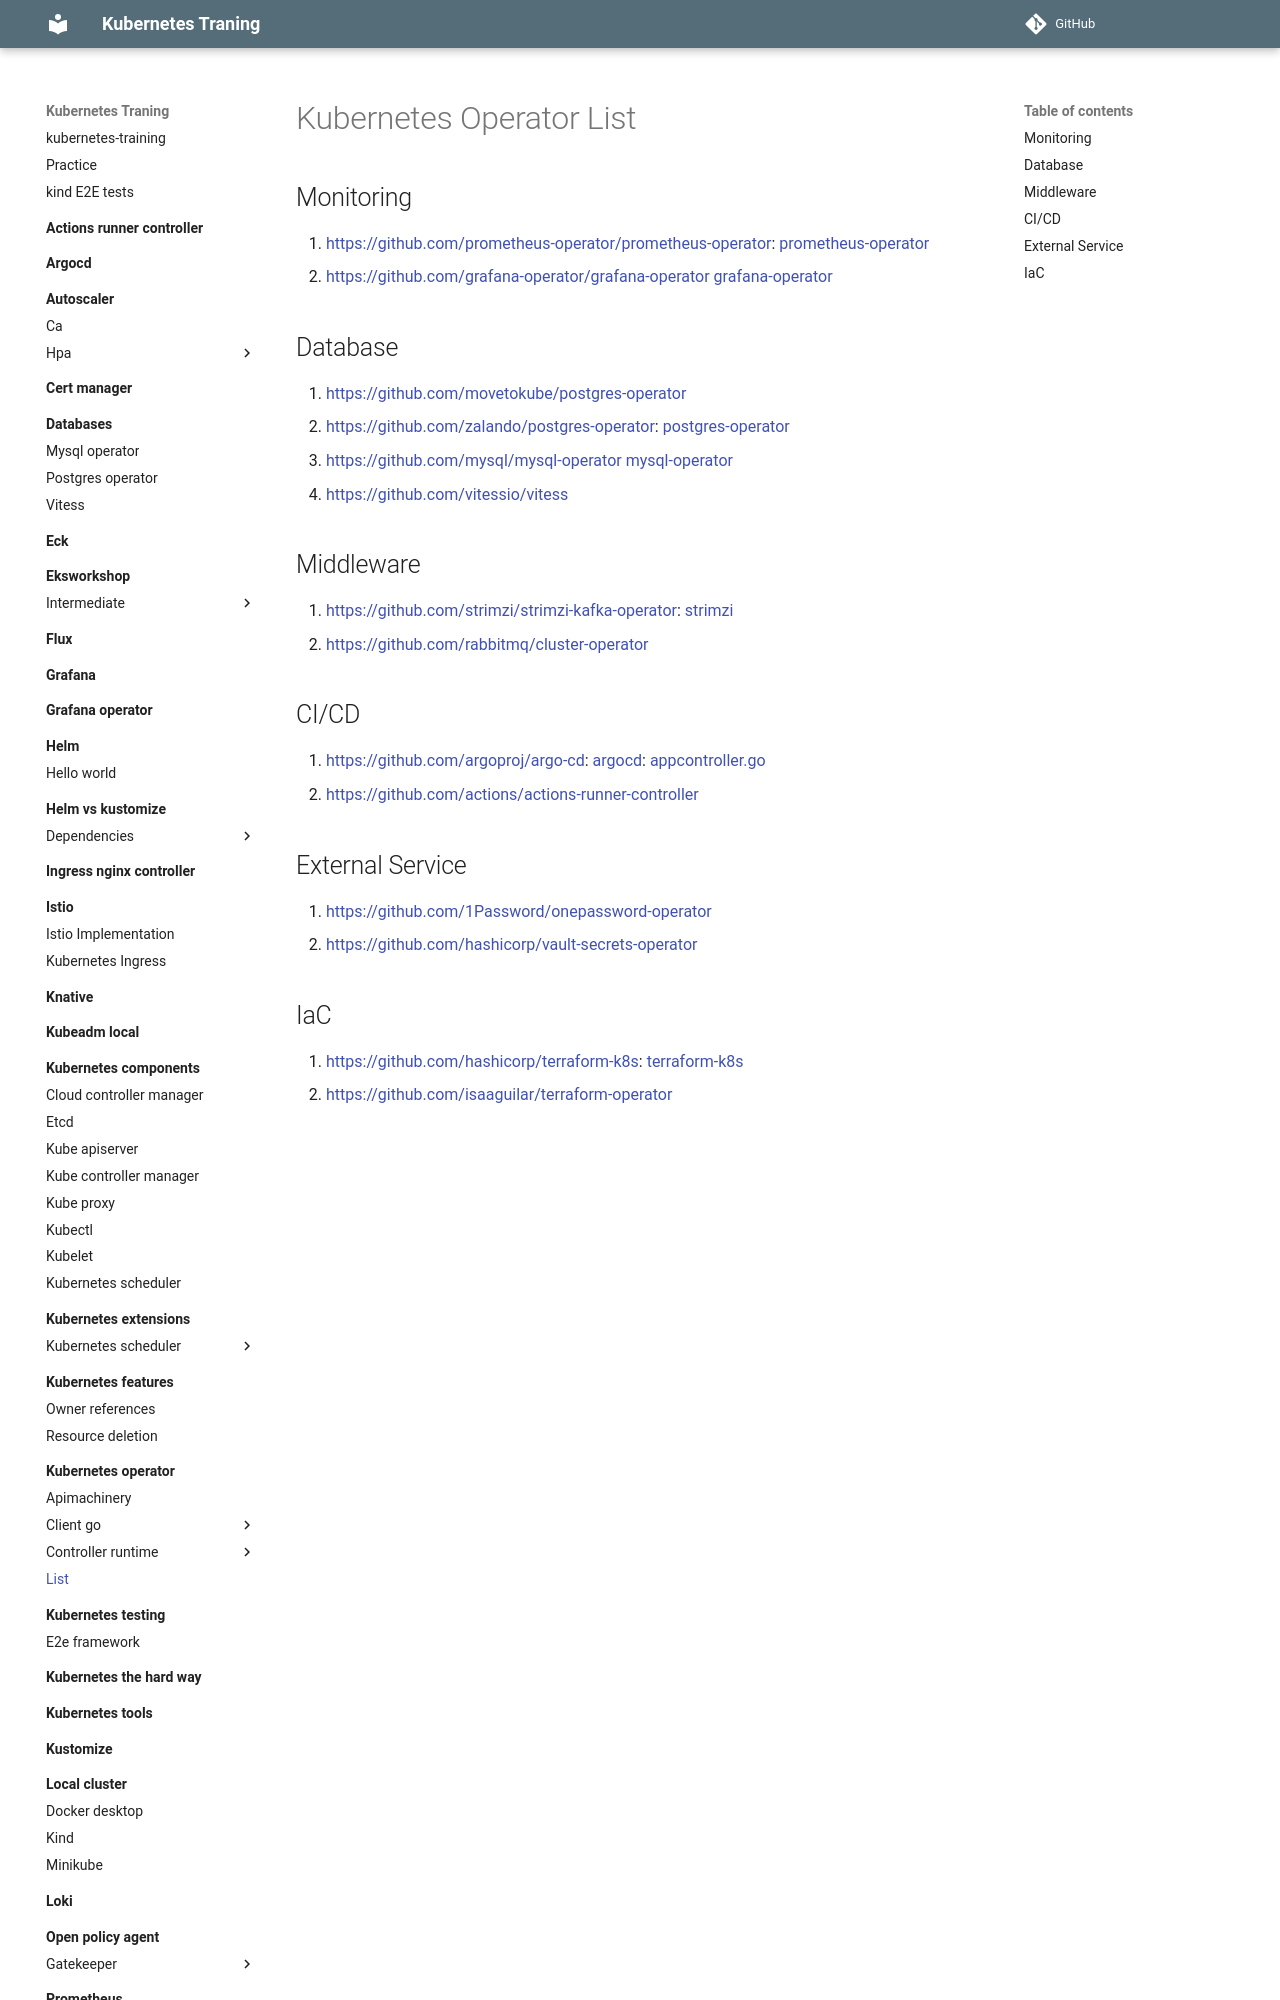

repository: nakamasato/kubernetes-training · page: kubernetes-operator/list/index.html · generator: mkdocs

# Kubernetes Operator List

## Monitoring

1. https://github.com/prometheus-operator/prometheus-operator: [prometheus-operator](../../prometheus-operator)
1. https://github.com/grafana-operator/grafana-operator [grafana-operator](../../grafana-operator)

## Database

1. https://github.com/movetokube/postgres-operator
1. https://github.com/zalando/postgres-operator: [postgres-operator](../../databases/postgres-operator)
1. https://github.com/mysql/mysql-operator [mysql-operator](....//databases/mysql-operator)
1. https://github.com/vitessio/vitess

## Middleware

1. https://github.com/strimzi/strimzi-kafka-operator: [strimzi](../../strimzi)
1. https://github.com/rabbitmq/cluster-operator

## CI/CD

1. https://github.com/argoproj/argo-cd: [argocd](../../argocd): [appcontroller.go](https://github.com/argoproj/argo-cd/blob/9025318adf367ae8f13b1a99e5c19344402b7bb9/controller/appcontroller.go)
1. https://github.com/actions/actions-runner-controller
